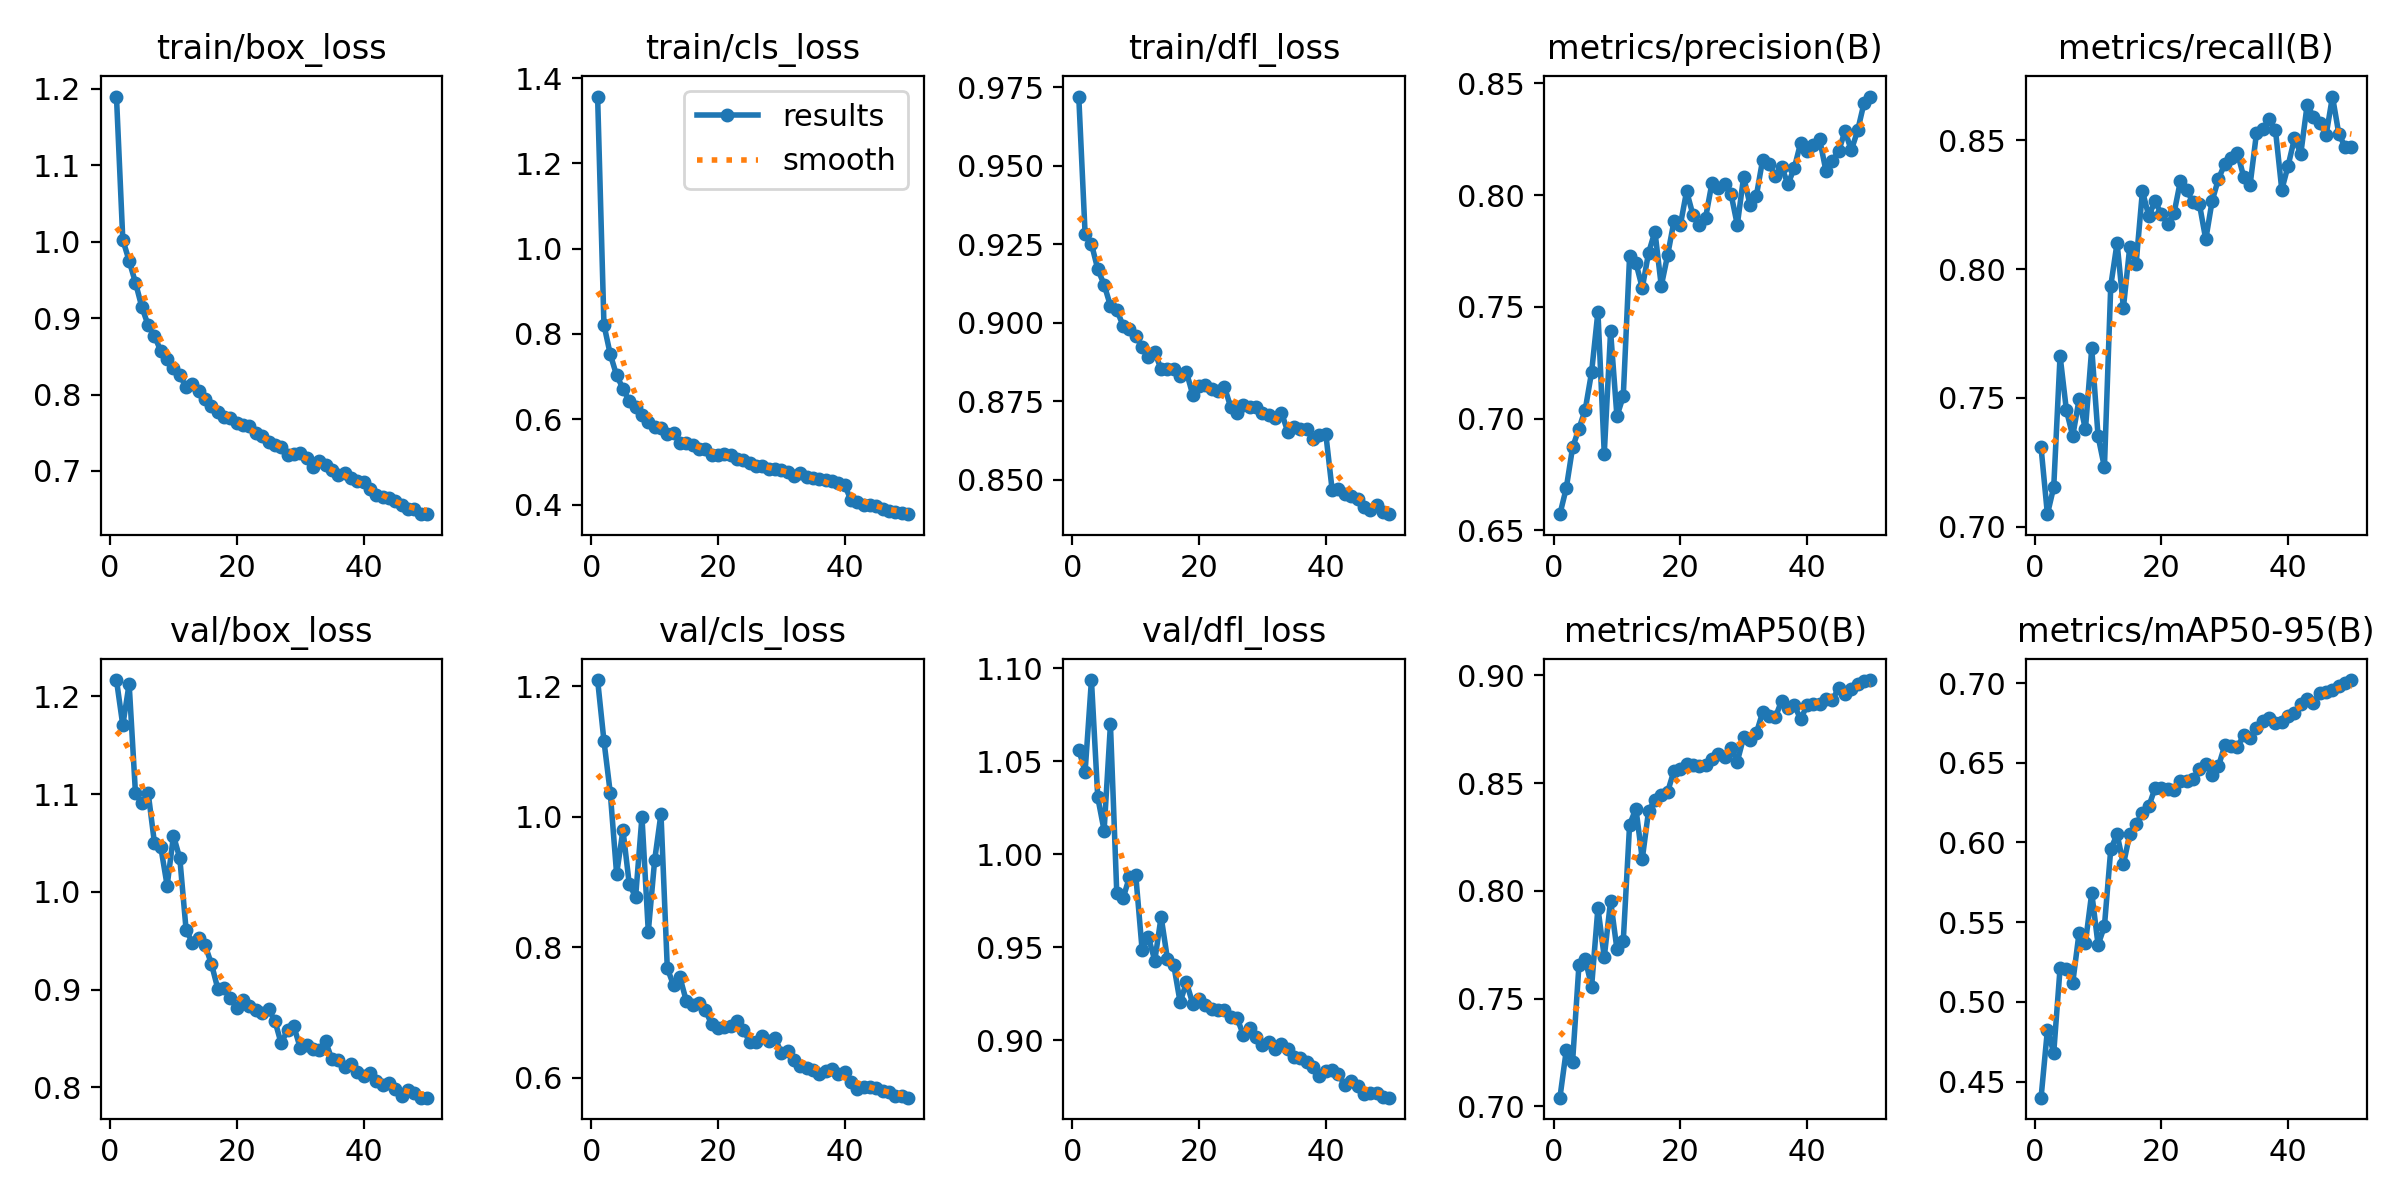

The data file committed next to this chart (first rows):
epoch, train/box_loss, train/cls_loss, train/dfl_loss, metrics/precision(B), metrics/recall(B), metrics/mAP50(B), metrics/mAP50-95(B), val/box_loss, val/cls_loss, val/dfl_loss, lr/pg0, lr/pg1, lr/pg2
1, 1.19, 1.357, 0.972, 0.6573, 0.7308, 0.7041, 0.4399, 1.217, 1.209, 1.056, 0.0004753, 0.0004753, 0.0004753
2, 1.003, 0.8215, 0.9283, 0.6689, 0.7049, 0.726, 0.4823, 1.17, 1.116, 1.044, 0.0009328, 0.0009328, 0.0009328
3, 0.975, 0.7521, 0.9251, 0.6871, 0.7154, 0.7208, 0.4681, 1.213, 1.036, 1.094, 0.001371, 0.001371, 0.001371
4, 0.9465, 0.7029, 0.917, 0.6955, 0.7663, 0.7654, 0.5212, 1.101, 0.9121, 1.03, 0.001344, 0.001344, 0.001344
5, 0.9147, 0.6721, 0.9121, 0.7041, 0.7452, 0.7685, 0.5204, 1.091, 0.9794, 1.013, 0.001316, 0.001316, 0.001316
6, 0.8908, 0.6422, 0.9053, 0.7208, 0.7352, 0.7555, 0.5119, 1.101, 0.8963, 1.07, 0.001288, 0.001288, 0.001288
7, 0.8766, 0.6298, 0.904, 0.7478, 0.7494, 0.7921, 0.5433, 1.05, 0.8772, 0.9792, 0.001259, 0.001259, 0.001259
8, 0.857, 0.6108, 0.8991, 0.6844, 0.7378, 0.7693, 0.5371, 1.046, 0.9997, 0.9763, 0.001231, 0.001231, 0.001231
9, 0.8466, 0.5937, 0.8981, 0.739, 0.7692, 0.7954, 0.5683, 1.006, 0.8238, 0.9877, 0.001203, 0.001203, 0.001203
10, 0.835, 0.5811, 0.8956, 0.7011, 0.7351, 0.773, 0.5357, 1.058, 0.933, 0.9885, 0.001174, 0.001174, 0.001174
11, 0.825, 0.5802, 0.8923, 0.71, 0.7231, 0.7768, 0.5474, 1.034, 1.004, 0.9485, 0.001146, 0.001146, 0.001146
12, 0.8098, 0.5649, 0.889, 0.7727, 0.7935, 0.8306, 0.5957, 0.9605, 0.7678, 0.9553, 0.001118, 0.001118, 0.001118
13, 0.8132, 0.5677, 0.8906, 0.7697, 0.8102, 0.8381, 0.6052, 0.948, 0.7414, 0.9428, 0.001089, 0.001089, 0.001089
14, 0.8049, 0.545, 0.8851, 0.7585, 0.7851, 0.8147, 0.5862, 0.9527, 0.7538, 0.9663, 0.001061, 0.001061, 0.001061
15, 0.7936, 0.5441, 0.8853, 0.7742, 0.8086, 0.8372, 0.6052, 0.9452, 0.7176, 0.9436, 0.001033, 0.001033, 0.001033
16, 0.7848, 0.5401, 0.8853, 0.7837, 0.802, 0.8419, 0.6118, 0.926, 0.7112, 0.9402, 0.001005, 0.001005, 0.001005
17, 0.7774, 0.5295, 0.8829, 0.7594, 0.8303, 0.8446, 0.6182, 0.9007, 0.7151, 0.9204, 0.0009763, 0.0009763, 0.0009763
18, 0.7702, 0.5309, 0.8842, 0.7731, 0.8206, 0.8459, 0.6226, 0.9013, 0.7033, 0.931, 0.000948, 0.000948, 0.000948
19, 0.7694, 0.5169, 0.877, 0.7882, 0.8264, 0.8556, 0.6342, 0.8908, 0.6824, 0.9194, 0.0009197, 0.0009197, 0.0009197
20, 0.7625, 0.515, 0.88, 0.7864, 0.8212, 0.8565, 0.6339, 0.8813, 0.6768, 0.922, 0.0008914, 0.0008914, 0.0008914
21, 0.7596, 0.5174, 0.88, 0.8018, 0.8176, 0.8587, 0.6337, 0.8888, 0.6771, 0.9189, 0.0008631, 0.0008631, 0.0008631
22, 0.7586, 0.5156, 0.8788, 0.7912, 0.8218, 0.8584, 0.6332, 0.8831, 0.6787, 0.9166, 0.0008348, 0.0008348, 0.0008348
23, 0.7498, 0.5074, 0.8783, 0.7866, 0.8343, 0.8579, 0.6386, 0.8785, 0.6876, 0.9164, 0.0008065, 0.0008065, 0.0008065
24, 0.7461, 0.5051, 0.8795, 0.7899, 0.8305, 0.8581, 0.6387, 0.8764, 0.6731, 0.9162, 0.0007782, 0.0007782, 0.0007782
25, 0.7382, 0.4979, 0.873, 0.8055, 0.8259, 0.861, 0.6397, 0.8798, 0.6553, 0.9125, 0.0007499, 0.0007499, 0.0007499
26, 0.7339, 0.4914, 0.8711, 0.8031, 0.8252, 0.8632, 0.6463, 0.8681, 0.6553, 0.9119, 0.0007216, 0.0007216, 0.0007216
27, 0.731, 0.4894, 0.8737, 0.8048, 0.8115, 0.862, 0.6491, 0.8448, 0.6642, 0.9025, 0.0006934, 0.0006934, 0.0006934
28, 0.7206, 0.4832, 0.8731, 0.8007, 0.8264, 0.8662, 0.6426, 0.8585, 0.6559, 0.9063, 0.0006651, 0.0006651, 0.0006651
29, 0.7227, 0.4844, 0.8731, 0.7867, 0.835, 0.86, 0.6478, 0.8623, 0.6611, 0.9017, 0.0006368, 0.0006368, 0.0006368
30, 0.7232, 0.4808, 0.8712, 0.8082, 0.8408, 0.8711, 0.6608, 0.8404, 0.6382, 0.8975, 0.0006085, 0.0006085, 0.0006085
31, 0.7174, 0.4763, 0.8705, 0.7958, 0.8431, 0.8702, 0.6608, 0.8432, 0.6407, 0.8987, 0.0005802, 0.0005802, 0.0005802
32, 0.7051, 0.4678, 0.8695, 0.7996, 0.8451, 0.873, 0.66, 0.8391, 0.6276, 0.8952, 0.0005519, 0.0005519, 0.0005519
33, 0.7124, 0.4739, 0.8713, 0.8158, 0.8357, 0.8828, 0.6673, 0.8382, 0.6178, 0.8978, 0.0005236, 0.0005236, 0.0005236
34, 0.7083, 0.4655, 0.8652, 0.8142, 0.8327, 0.8811, 0.6657, 0.8471, 0.6155, 0.8952, 0.0004953, 0.0004953, 0.0004953
35, 0.7014, 0.4612, 0.8669, 0.8084, 0.8527, 0.8805, 0.6715, 0.8287, 0.6124, 0.8911, 0.000467, 0.000467, 0.000467
36, 0.6944, 0.4594, 0.866, 0.8126, 0.8544, 0.8881, 0.6764, 0.8277, 0.6063, 0.8905, 0.0004387, 0.0004387, 0.0004387
37, 0.6971, 0.4577, 0.8661, 0.8049, 0.8581, 0.8847, 0.6783, 0.8203, 0.6109, 0.888, 0.0004104, 0.0004104, 0.0004104
38, 0.6908, 0.4554, 0.863, 0.8122, 0.8539, 0.8862, 0.6751, 0.8237, 0.6127, 0.8854, 0.0003821, 0.0003821, 0.0003821
39, 0.6864, 0.4505, 0.8643, 0.8234, 0.8308, 0.8795, 0.6754, 0.8154, 0.6051, 0.8808, 0.0003538, 0.0003538, 0.0003538
40, 0.6856, 0.4464, 0.8645, 0.8199, 0.8402, 0.886, 0.6796, 0.8118, 0.6087, 0.8835, 0.0003255, 0.0003255, 0.0003255
41, 0.6762, 0.4095, 0.8467, 0.8222, 0.8507, 0.8864, 0.6814, 0.8142, 0.5933, 0.884, 0.0002972, 0.0002972, 0.0002972
42, 0.6685, 0.4052, 0.8472, 0.8249, 0.8448, 0.8869, 0.6866, 0.8068, 0.5834, 0.8815, 0.0002689, 0.0002689, 0.0002689
43, 0.6656, 0.3985, 0.8456, 0.8108, 0.8637, 0.889, 0.6897, 0.8025, 0.5864, 0.8758, 0.0002406, 0.0002406, 0.0002406
44, 0.6642, 0.3977, 0.8449, 0.8154, 0.8592, 0.8885, 0.6873, 0.8043, 0.5862, 0.8779, 0.0002124, 0.0002124, 0.0002124
45, 0.6606, 0.3954, 0.8438, 0.8196, 0.8566, 0.894, 0.6938, 0.7979, 0.5836, 0.8753, 0.0001841, 0.0001841, 0.0001841
46, 0.6552, 0.3895, 0.8413, 0.8286, 0.8521, 0.8914, 0.6946, 0.7915, 0.5789, 0.871, 0.0001558, 0.0001558, 0.0001558
47, 0.6503, 0.3845, 0.8402, 0.8201, 0.8669, 0.8937, 0.6959, 0.7969, 0.5785, 0.8718, 0.0001275, 0.0001275, 0.0001275
48, 0.6497, 0.383, 0.8419, 0.8289, 0.8525, 0.8959, 0.698, 0.7944, 0.5718, 0.8715, 9.9173e-05, 9.9173e-05, 9.9173e-05
49, 0.6436, 0.381, 0.8397, 0.8411, 0.8474, 0.8973, 0.7003, 0.7894, 0.5718, 0.8697, 7.0878e-05, 7.0878e-05, 7.0878e-05
50, 0.6434, 0.3773, 0.839, 0.8441, 0.8474, 0.8978, 0.7019, 0.7893, 0.5695, 0.869, 4.2584e-05, 4.2584e-05, 4.2584e-05
